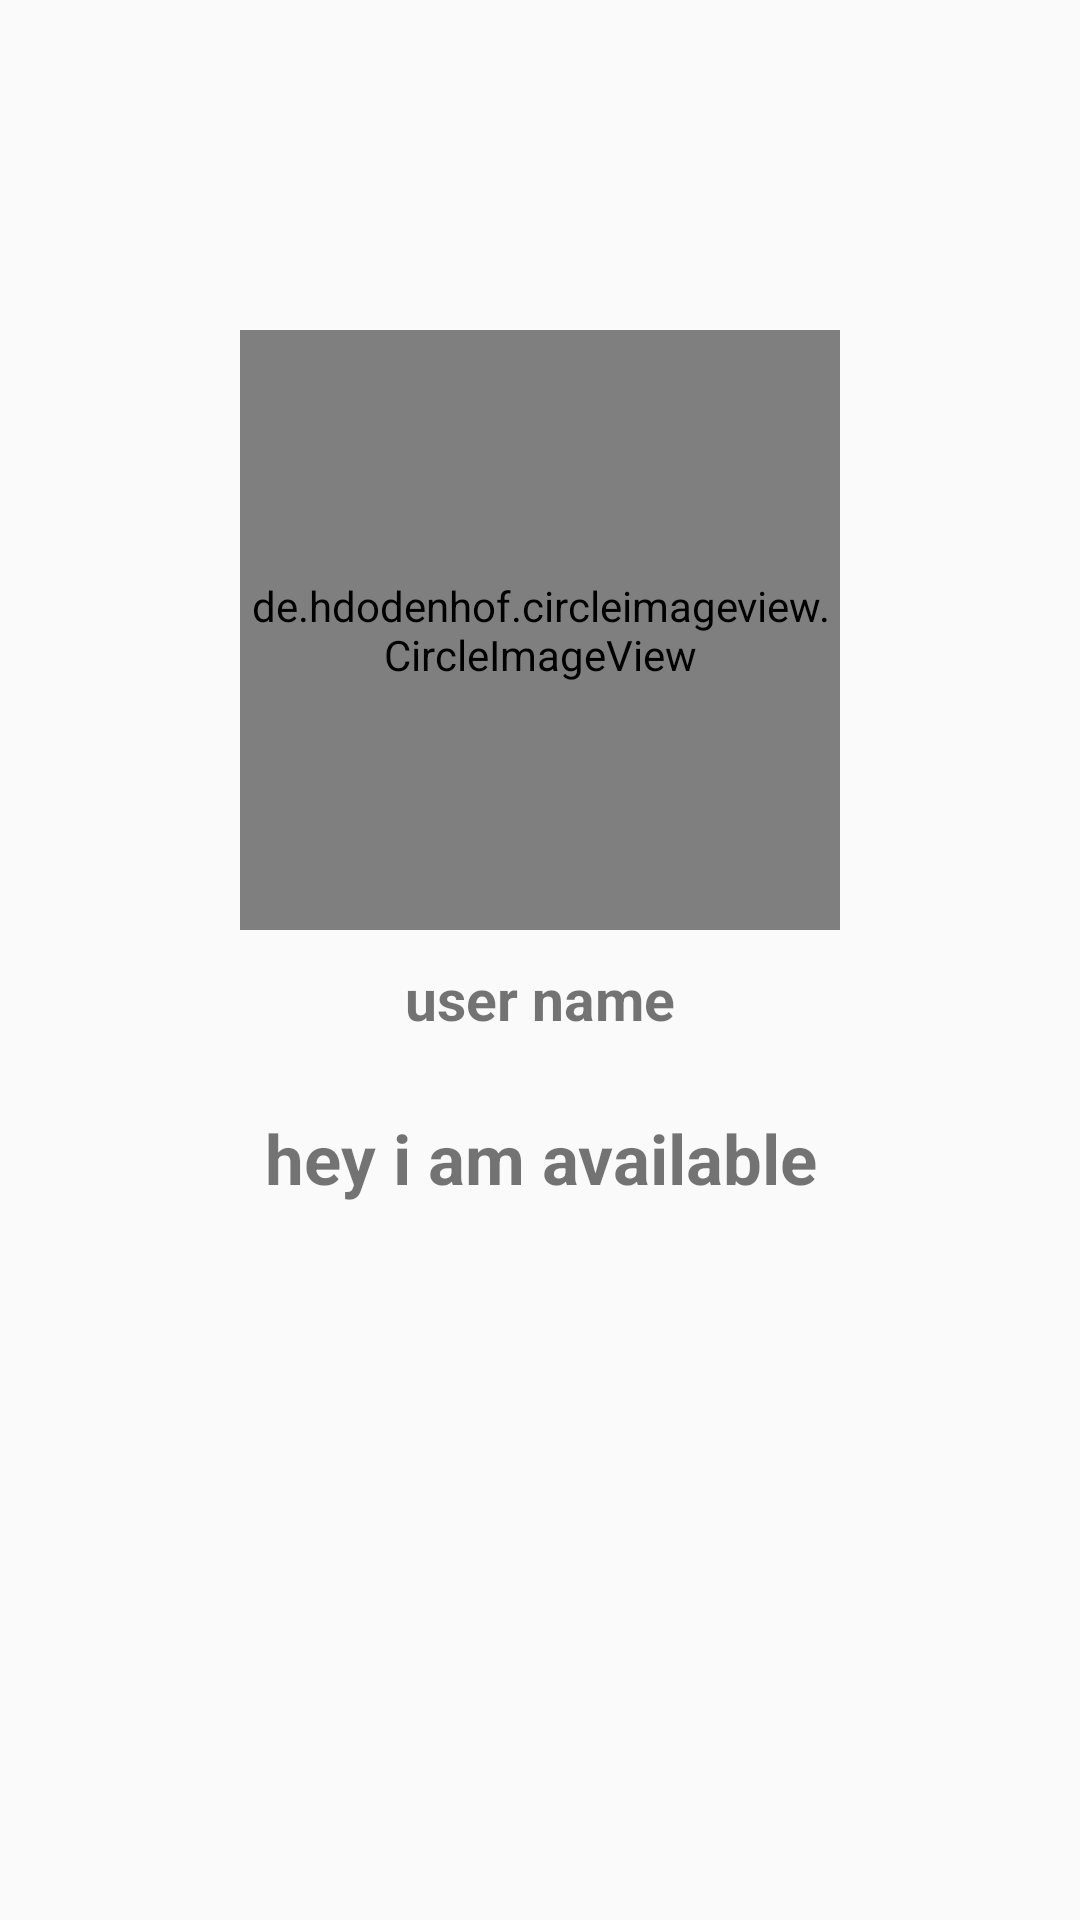

Produce the Android XML layout that renders to this screen, including the resource entries it uses.
<!-- AndroidManifest.xml: application theme AppTheme -->
<!-- res/layout/activity_profile.xml -->
<?xml version="1.0" encoding="utf-8"?>
<RelativeLayout xmlns:android="http://schemas.android.com/apk/res/android"
    xmlns:app="http://schemas.android.com/apk/res-auto"
    xmlns:tools="http://schemas.android.com/tools"
    android:layout_width="match_parent"
    android:layout_height="match_parent"

    tools:context=".ProfileActivity">


    <de.hdodenhof.circleimageview.CircleImageView
        android:id="@+id/visit_user_profile_image"
        android:layout_width="200dp"
        android:layout_height="200dp"
        android:layout_alignParentTop="true"
        android:layout_marginTop="110dp"
        android:layout_centerHorizontal="true"
        android:src="@drawable/img" />

    <TextView
        android:id="@+id/visit_user_profile_name"
        android:layout_width="match_parent"
        android:layout_height="wrap_content"
        android:layout_below="@+id/visit_user_profile_image"
        android:layout_marginLeft="15dp"
        android:layout_marginTop="10dp"
        android:layout_marginRight="15dp"
        android:text="user name"
        android:textAlignment="center"
        android:textAllCaps="false"
        android:textSize="19sp"
        android:textStyle="bold"

        />

    <TextView
        android:id="@+id/visit_user_profile_status"
        android:layout_width="match_parent"
        android:layout_height="wrap_content"
        android:layout_below="@+id/visit_user_profile_name"
        android:layout_marginLeft="15dp"
        android:layout_marginTop="25dp"
        android:layout_marginRight="15dp"
        android:text="hey i am available"
        android:textAlignment="center"
        android:textAllCaps="false"
        android:textSize="23sp"
        android:textStyle="bold"

        />

    <Button
        android:id="@+id/visit_send_message_btn"
        android:layout_width="384dp"
        android:layout_height="50sp"
        android:layout_below="@+id/visit_user_profile_status"
        android:layout_alignParentStart="true"


        android:layout_alignParentEnd="true"

        android:layout_marginTop="249dp"

        android:layout_marginBottom="5dp"
        android:background="@drawable/buttons"
        android:text="Send Message"
        android:textColor="#AEEA00"
        android:textSize="21sp" />

    <Button
        android:id="@+id/decline_send_message_btn"
        android:layout_width="384dp"
        android:layout_height="50sp"
        android:layout_below="@+id/visit_send_message_btn"
        android:layout_alignParentStart="true"
        android:layout_alignParentEnd="true"


        android:layout_marginTop="10dp"
        android:visibility="invisible"
        android:layout_marginBottom="5dp"
        android:background="@drawable/buttons"
        android:text="Cancel Request"
        android:textColor="#AEEA00"
        android:textSize="21sp" />



</RelativeLayout>
<!-- resources referenced by this layout -->
<resources>
  <!-- drawable buttons (drawable) -->
  <?xml version="1.0" encoding="utf-8"?>
  <shape xmlns:android="http://schemas.android.com/apk/res/android"
      android:shape="rectangle" >
  
  
      <solid android:color="#282A3A"/>
  
  </shape>
  <!-- drawable img: png bitmap (drawable-v24, 4308 bytes) -->
  <style name="AppTheme" parent="Theme.AppCompat.Light.NoActionBar">
          <item name="colorPrimary">@color/colorPrimary</item>
          <item name="colorPrimaryDark">@color/colorPrimaryDark</item>
          <item name="colorAccent">@color/colorAccent</item>
  
      </style>
  <color name="colorPrimary">#282A3A</color>
  <color name="colorPrimaryDark">#AAAAAA</color>
  <color name="colorAccent">#295F67</color>
</resources>
